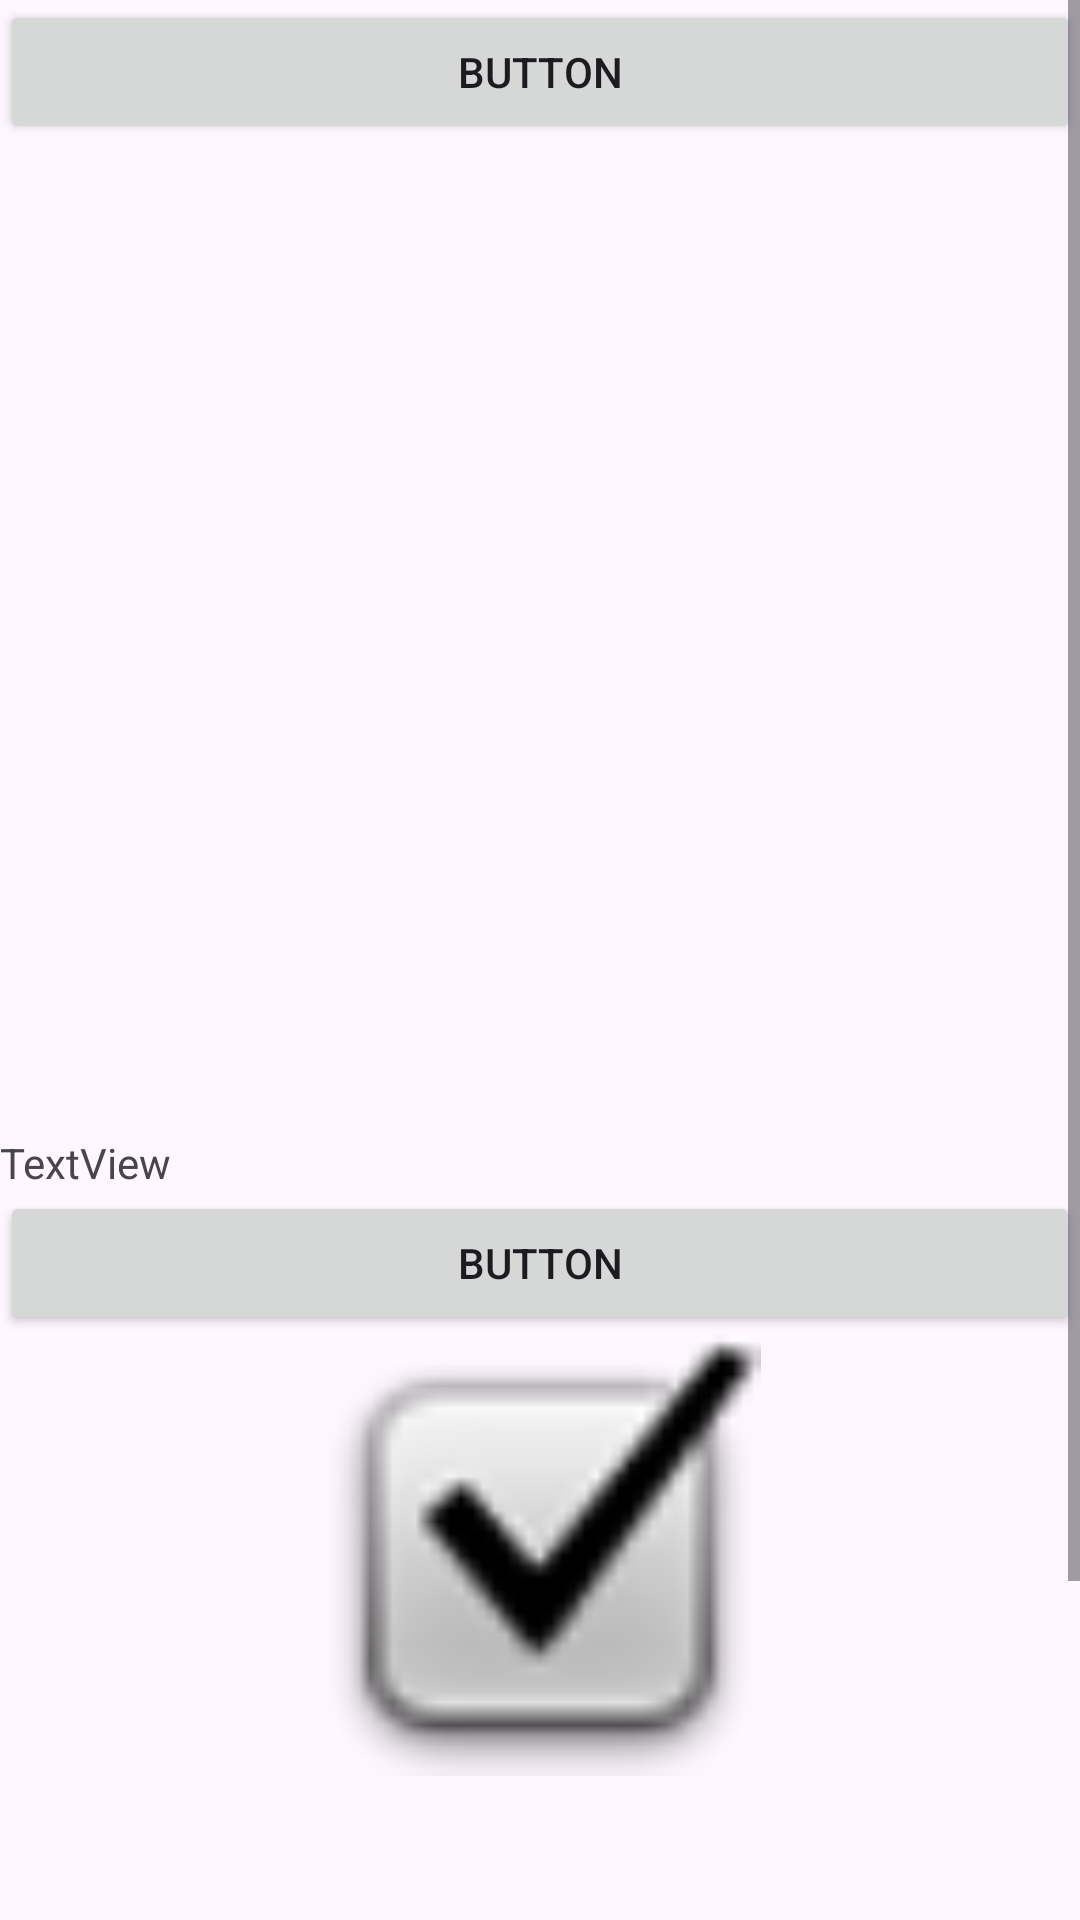

Here is an Android app screen rendered from its layout file. Give the layout XML and the strings, colors and styles it references.
<!-- AndroidManifest.xml: application theme Theme.ViewsElayout -->
<!-- res/layout/activity_scroll_view.xml -->
<?xml version="1.0" encoding="utf-8"?>
<ScrollView xmlns:android="http://schemas.android.com/apk/res/android"
    xmlns:app="http://schemas.android.com/apk/res-auto"
    xmlns:tools="http://schemas.android.com/tools"
    android:id="@+id/main"
    android:layout_width="match_parent"
    android:layout_height="match_parent"
    tools:context=".ScrollView">

    <LinearLayout
        android:layout_width="match_parent"
        android:layout_height="wrap_content"
        android:orientation="vertical">


        <Button
            android:id="@+id/button"
            android:layout_width="match_parent"
            android:layout_height="wrap_content"
            android:text="Button" />

        <ImageView
            android:id="@+id/imageView"
            android:layout_width="match_parent"
            android:layout_height="330dp"
            tools:srcCompat="@tools:sample/backgrounds/scenic" />

        <TextView
            android:id="@+id/textView"
            android:layout_width="match_parent"
            android:layout_height="wrap_content"
            android:text="TextView" />

        <Button
            android:id="@+id/button2"
            android:layout_width="match_parent"
            android:layout_height="wrap_content"
            android:text="Button" />

        <ImageView
            android:id="@+id/imageView2"
            android:layout_width="match_parent"
            android:layout_height="147dp"
            app:srcCompat="@android:drawable/checkbox_on_background" />

        <ImageView
            android:id="@+id/imageView3"
            android:layout_width="match_parent"
            android:layout_height="185dp"
            tools:srcCompat="@tools:sample/backgrounds/scenic" />

        <ImageView
            android:id="@+id/imageView4"
            android:layout_width="match_parent"
            android:layout_height="wrap_content"
            tools:srcCompat="@tools:sample/backgrounds/scenic" />
    </LinearLayout>
</ScrollView>
<!-- resources referenced by this layout -->
<resources>
  <style name="Theme.ViewsElayout" parent="Base.Theme.ViewsElayout" />
  <style name="Base.Theme.ViewsElayout" parent="Theme.Material3.DayNight.NoActionBar">
          
          
  
          
          <item name="colorOnSurface">@android:color/black</item>
      </style>
</resources>
